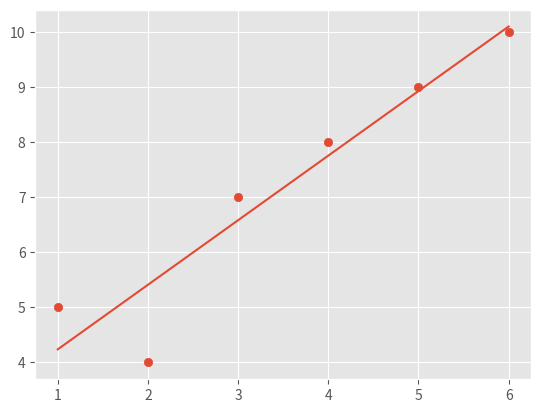

Source code (Python):
from statistics import mean
import numpy as np
import matplotlib.pyplot as plt
from matplotlib import style

style.use('ggplot')
xs=np.array([1,2,3,4,5,6],dtype=np.float64) # define data type as float 64
ys=np.array([5,4,7,8,9,10],dtype=np.float64)

def best_fit_slope_and_intercept(xset,yset):
    m=( ( (mean(xset)*mean(yset))-mean(xset*yset) ) /
       ( (mean(xset)**2) -mean(xset**2)) )
    b=(mean(yset)-m*mean(xset))
    return m,b

def squared_error(ys_orig,y_line):
    return sum((y_line-ys_orig)**2)

def coeffecient_of_determination(ys_orig,y_line):
    y_meanline=[mean(ys_orig) for y in ys_orig]
    sq_err_reg_line=squared_error(ys_orig,y_line)
    sq_err_ymean_line=squared_error(ys_orig,y_meanline)
    return 1-(sq_err_reg_line/sq_err_ymean_line)

m,b=best_fit_slope_and_intercept(xs,ys)
regression_line=[(m*x+b) for x in xs]
# Coeffecient of determination...how good is your best fit determined by r Squqred theory
r_squared=coeffecient_of_determination(ys,regression_line)
print(r_squared)
plt.scatter(xs,ys)
plt.plot(xs,regression_line)
plt.show()